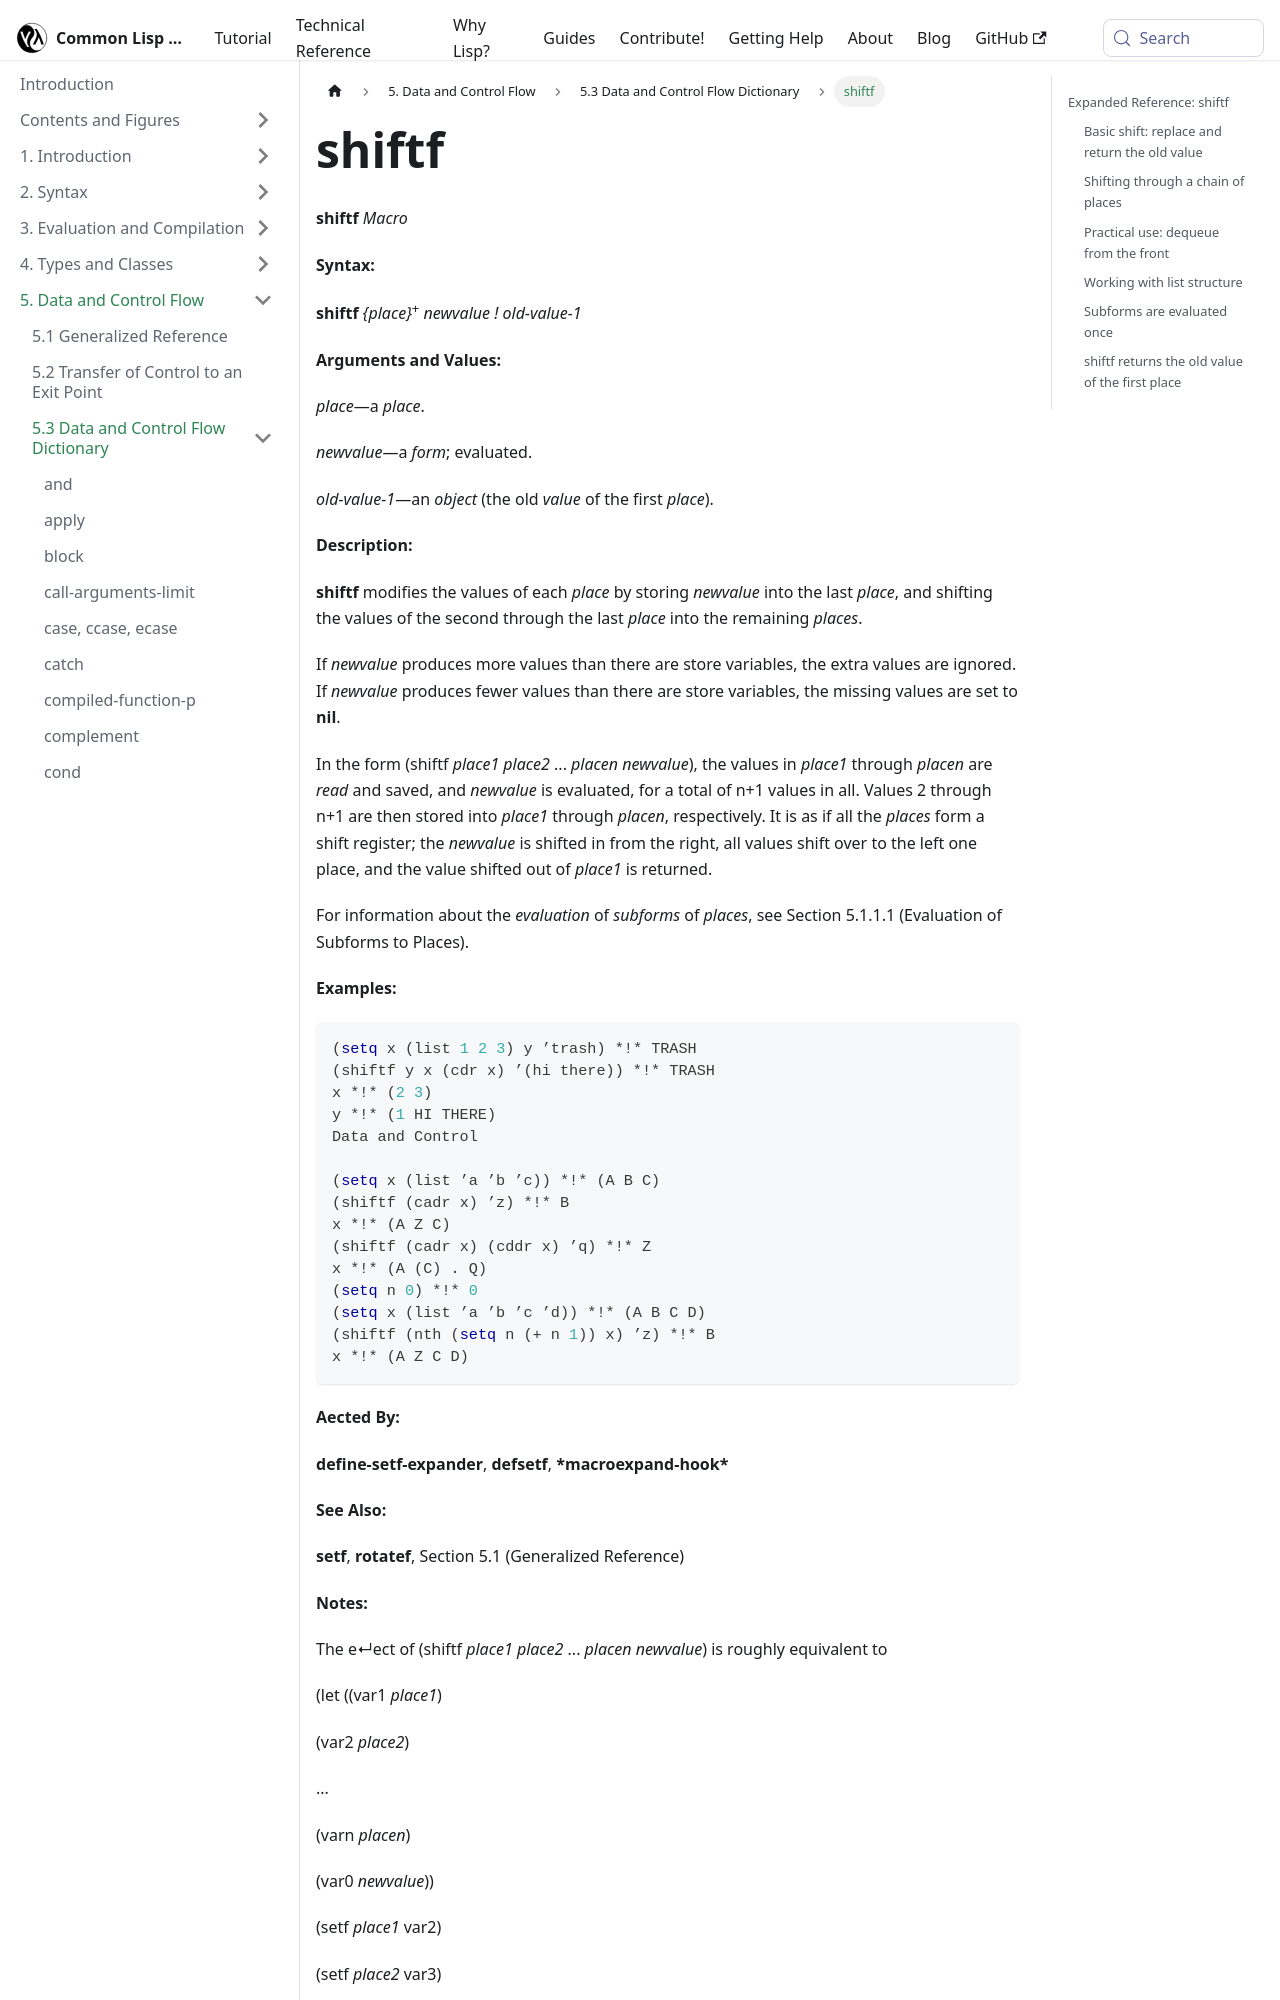

repository: lisp-docs/cl-language-reference · page: chap-5/f-d-dictionary/shiftf_macro.html · generator: docusaurus

---
title: "shiftf"
---

# shiftf

import ShiftfMacro from './_shiftf_macro.md';

<ShiftfMacro />

## Expanded Reference: shiftf

### Basic shift: replace and return the old value

`shiftf` stores a new value into a place and returns the old value. With one place, it acts like a "get-and-set" operation.

```lisp
(let ((x 'old))
  (shiftf x 'new))
=> OLD
```

### Shifting through a chain of places

Values shift to the left: each place gets the value of the next place, and the last place gets the new value. The old value of the first place is returned.

```lisp
(let ((a 1) (b 2) (c 3))
  (shiftf a b c 99)
  (list a b c))
=> (2 3 99)
```
